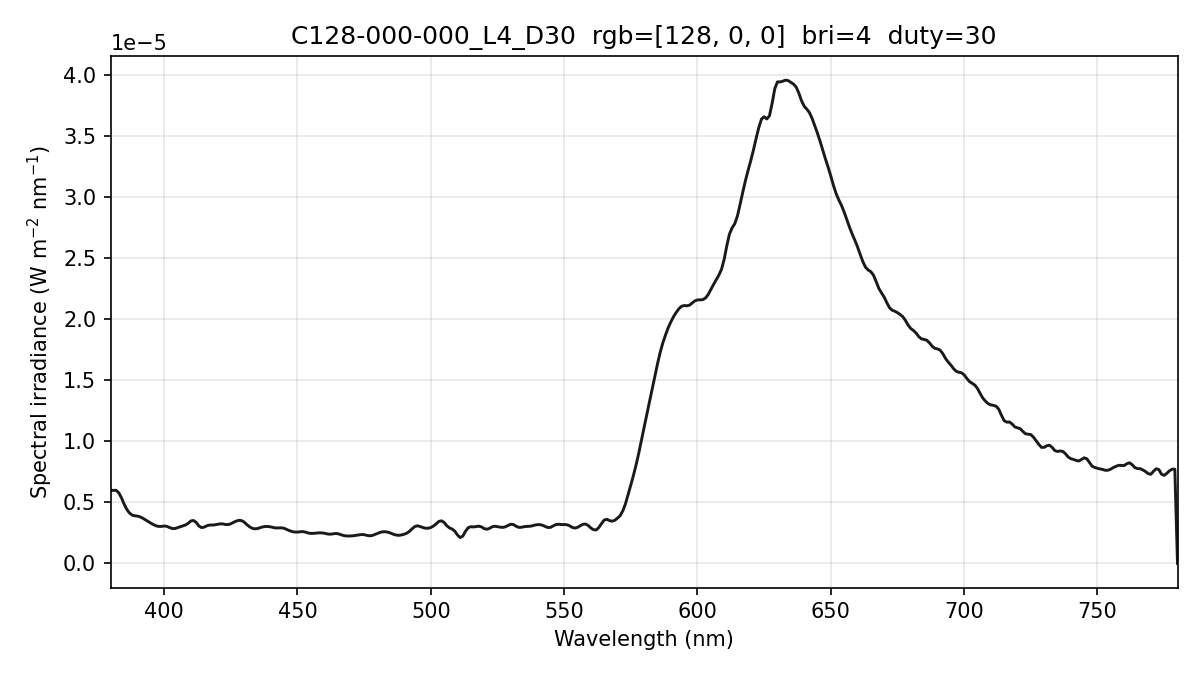

The table this chart was drawn from, first rows:
wavelength_nm, spectral_irradiance_W_m2_nm, spectral_irradiance_std_W_m2_nm, spectral_irradiance_uW_cm2_nm, photon_irradiance_photons_m2_s_nm
380, 5.98100588e-06, 2.47316956e-07, 5.98100588e-04, 1.14414507e+13
381, 5.98100588e-06, 2.47316956e-07, 5.98100588e-04, 1.14715598e+13
382, 5.98100588e-06, 2.47316956e-07, 5.98100588e-04, 1.15016689e+13
383, 5.77673440e-06, 1.92224257e-07, 5.77673440e-04, 1.11379289e+13
384, 5.37044912e-06, 8.37936138e-08, 5.37044912e-04, 1.03816193e+13
385, 4.85043926e-06, 5.27319685e-08, 4.85043926e-04, 9.40080551e+12
386, 4.42097631e-06, 1.65821104e-07, 4.42097631e-04, 8.59070409e+12
387, 4.12714187e-06, 2.92983380e-07, 4.12714187e-04, 8.04051063e+12
388, 3.95178329e-06, 3.37145055e-07, 3.95178329e-04, 7.71877025e+12
389, 3.89490075e-06, 2.95619480e-07, 3.89490075e-04, 7.62727252e+12
390, 3.87446466e-06, 1.98258360e-07, 3.87446466e-04, 7.60675763e+12
391, 3.80943638e-06, 1.08109864e-07, 3.80943638e-04, 7.49826440e+12
392, 3.69849460e-06, 1.61338819e-07, 3.69849460e-04, 7.29851195e+12
393, 3.56939792e-06, 2.09419246e-07, 3.56939792e-04, 7.06172473e+12
394, 3.43204872e-06, 1.76545020e-07, 3.43204872e-04, 6.80726932e+12
395, 3.29652863e-06, 1.28561563e-07, 3.29652863e-04, 6.55506822e+12
396, 3.17704856e-06, 1.50450898e-07, 3.17704856e-04, 6.33347859e+12
397, 3.07360889e-06, 2.47245077e-07, 3.07360889e-04, 6.14274346e+12
398, 3.02581745e-06, 3.10950128e-07, 3.02581745e-04, 6.06246247e+12
399, 3.02969688e-06, 2.86834943e-07, 3.02969688e-04, 6.08548705e+12
400, 3.06344622e-06, 1.79289554e-07, 3.06344622e-04, 6.16869815e+12
401, 3.03440565e-06, 8.94379259e-08, 3.03440565e-04, 6.12549625e+12
402, 2.93927391e-06, 4.46620723e-08, 2.93927391e-04, 5.94825230e+12
403, 2.85654740e-06, 3.57908152e-08, 2.85654740e-04, 5.79521762e+12
404, 2.85173867e-06, 1.38185688e-07, 2.85173867e-04, 5.79981790e+12
405, 2.92307635e-06, 3.32278001e-07, 2.92307635e-04, 5.95961837e+12
406, 3.00137443e-06, 4.02783547e-07, 3.00137443e-04, 6.13436310e+12
407, 3.06541116e-06, 3.20558853e-07, 3.06541116e-04, 6.28067630e+12
408, 3.14586462e-06, 1.60078199e-07, 3.14586462e-04, 6.46135288e+12
409, 3.28203205e-06, 1.67147759e-07, 3.28203205e-04, 6.75755196e+12
410, 3.47391399e-06, 3.20611641e-07, 3.47391399e-04, 7.17011608e+12
411, 3.51492952e-06, 3.77609667e-07, 3.51492952e-04, 7.27246619e+12
412, 3.36229918e-06, 2.83829833e-07, 3.36229918e-04, 6.97359687e+12
413, 3.07080514e-06, 1.01091873e-07, 3.07080514e-04, 6.38448070e+12
414, 2.93435001e-06, 1.16955310e-07, 2.93435001e-04, 6.11555004e+12
415, 2.96890736e-06, 1.62782894e-07, 2.96890736e-04, 6.20251768e+12
416, 3.08042928e-06, 1.89877131e-07, 3.08042928e-04, 6.45101186e+12
417, 3.13795870e-06, 1.70149282e-07, 3.13795870e-04, 6.58728640e+12
418, 3.14481021e-06, 9.80517937e-08, 3.14481021e-04, 6.61750061e+12
419, 3.16090766e-06, 5.66302170e-08, 3.16090766e-04, 6.66728622e+12
420, 3.20097835e-06, 5.44830299e-08, 3.20097835e-04, 6.76792123e+12
421, 3.23827006e-06, 5.86130387e-08, 3.23827006e-04, 6.86306999e+12
422, 3.23321856e-06, 8.17759203e-08, 3.23321856e-04, 6.86864044e+12
423, 3.18582302e-06, 1.22046935e-07, 3.18582302e-04, 6.78399127e+12
424, 3.18269517e-06, 7.60207045e-08, 3.18269517e-04, 6.79335280e+12
425, 3.24449898e-06, 6.79283079e-08, 3.24449898e-04, 6.94160408e+12
426, 3.36185431e-06, 2.58947697e-07, 3.36185431e-04, 7.20960973e+12
427, 3.45731426e-06, 3.34085198e-07, 3.45731426e-04, 7.43173131e+12
428, 3.52912094e-06, 3.00554488e-07, 3.52912094e-04, 7.60385064e+12
429, 3.50591858e-06, 2.21687312e-07, 3.50591858e-04, 7.57150801e+12
430, 3.38479310e-06, 1.64127451e-07, 3.38479310e-04, 7.32696049e+12
431, 3.17830957e-06, 1.26647952e-07, 3.17830957e-04, 6.89599175e+12
432, 3.00357499e-06, 9.52947768e-08, 3.00357499e-04, 6.53198973e+12
433, 2.87777511e-06, 3.08821456e-08, 2.87777511e-04, 6.27289498e+12
434, 2.83234000e-06, 6.43423643e-08, 2.83234000e-04, 6.18811510e+12
435, 2.85036070e-06, 1.67716540e-07, 2.85036070e-04, 6.24183590e+12
436, 2.92760786e-06, 2.87655065e-07, 2.92760786e-04, 6.42573278e+12
437, 2.99328255e-06, 3.36182435e-07, 2.99328255e-04, 6.58494905e+12
438, 3.02792558e-06, 3.02891290e-07, 3.02792558e-04, 6.67640348e+12
439, 3.02114920e-06, 2.38513437e-07, 3.02114920e-04, 6.67667076e+12
... 341 more rows
